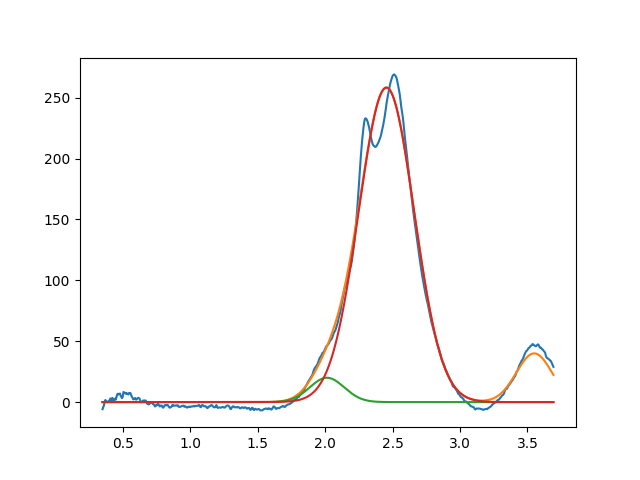

The data file committed next to this chart (first rows):
2.013567362745078526e+00, 2.000000000000000355e+01, 2.999999999999999334e-01, 9.999999999999998890e-01
2.454415708847178301e+00, 2.582907845128761437e+02, 4.837721042397570836e-01, 9.999999999999998890e-01
3.549999999999999378e+00, 3.999999999999999289e+01, 3.113512156978006096e-01, 9.999999999999998890e-01
